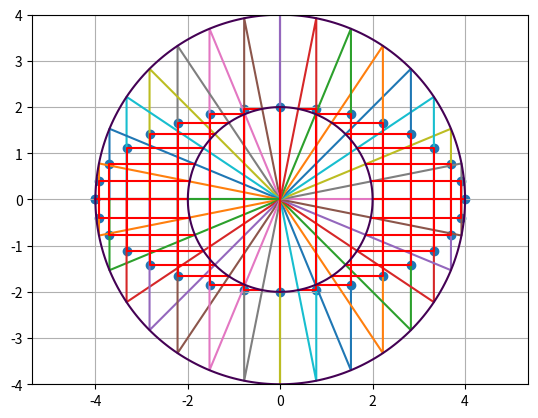

Recreate this plot in Python.
import matplotlib.pyplot as plt
import matplotlib.collections as col
import math
import numpy as np

# program for Multivariable calculus, Question 42 on 11.1

def ptOnCircle(r, theta):
	return [r*math.cos(theta), r*math.sin(theta)]

a = 4
b = 2

math.sec = lambda x: 1.0 / math.cos(x)

# d = [-math.pi, -math.pi/2.5, -math.pi/2.75, -math.pi/3.0, -math.pi/3.2, -math.pi/3.5, -math.pi/4.0, 0, math.pi/4.0, math.pi/3.5, math.pi/3.2, math.pi/3.0, math.pi/2.75, math.pi/2.5, math.pi]
d = [math.pi/16.0*i for i in range(-16,17)]

	
x = [a*math.cos(d[i]) for i in range(len(d))]
y = [b*math.sin(d[i]) for i in range(len(d))]

pts_a = [ptOnCircle(a, d[i]) for i in range(len(d))] # line from origin
i = 0
for pt in pts_a:
	plt.plot([0,pt[0],x[i]], [0, pt[1],0])
	i=i+1

pts_b = [ptOnCircle(b, d[i]) for i in range(len(d))]
i = 0
for pt in pts_b:
	plt.plot([pt[0],x[i], x[i]], [pt[1],y[i],0], c='red')
	i=i+1

plt.scatter(x, y)

x_c = np.linspace(-4.0, 4.0, 100)
y_c = np.linspace(-4.0, 4.0, 100)
X_c, Y_c = np.meshgrid(x_c,y_c)
F = X_c**2 + Y_c**2 - 16.0
plt.contour(X_c,Y_c,F,[0])

F = X_c**2 + Y_c**2 - 4.0
plt.contour(X_c,Y_c,F,[0])

plt.axis('equal')
plt.grid(True)
plt.show()